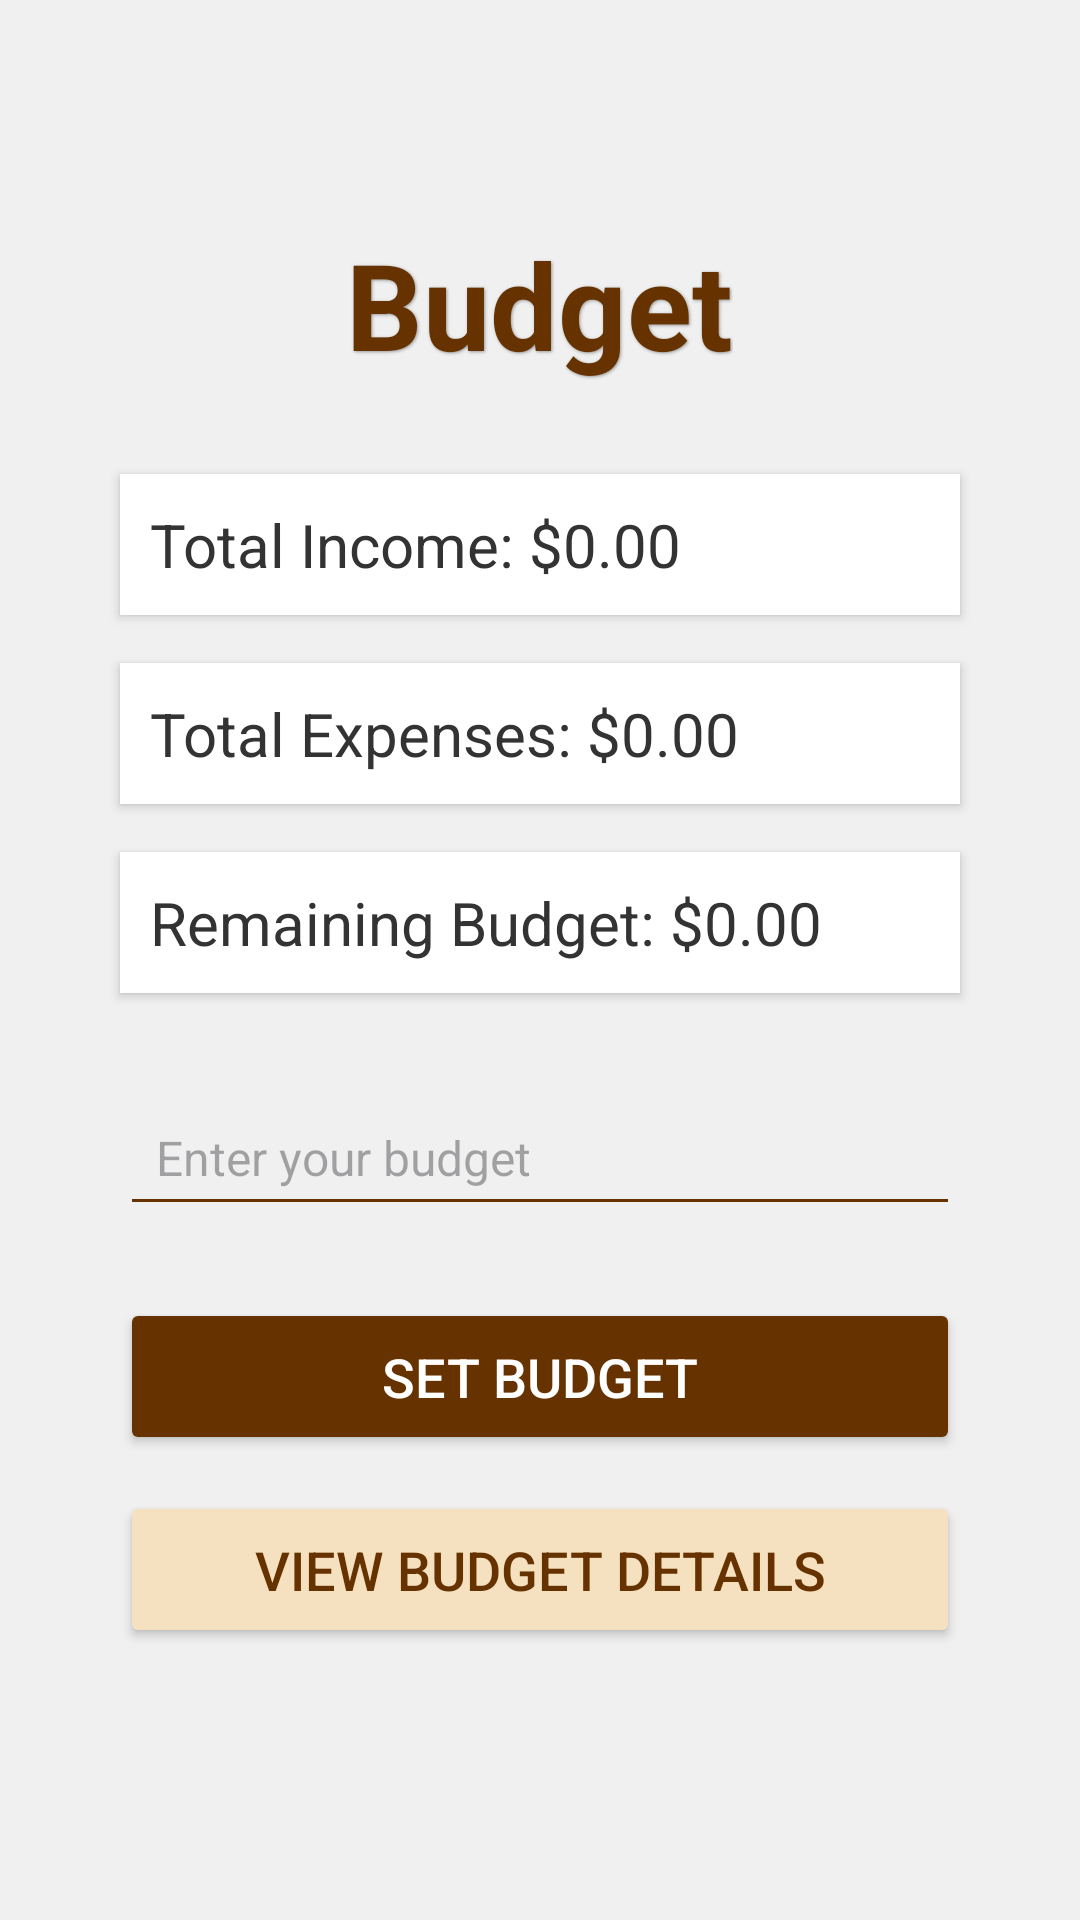

Reconstruct the res/layout file that produces this screen, plus the resources it refers to.
<!-- AndroidManifest.xml: application theme Theme.CampusExpenseManager -->
<!-- res/layout/activity_budget.xml -->
<LinearLayout xmlns:android="http://schemas.android.com/apk/res/android"
    android:layout_width="match_parent"
    android:layout_height="match_parent"
    android:orientation="vertical"
    android:padding="24dp"
    android:background="#F0F0F0"
    android:gravity="center">

    
    <TextView
        android:id="@+id/tvTitle"
        android:layout_width="wrap_content"
        android:layout_height="wrap_content"
        android:text="Budget"
        android:textSize="40sp"
        android:textColor="#663300"
        android:textStyle="bold"
        android:layout_marginBottom="30dp"
        android:shadowColor="#999999"
        android:shadowDx="1"
        android:shadowDy="1"
        android:shadowRadius="2"/>

    
    <TextView
        android:id="@+id/tvTotalIncome"
        android:layout_width="match_parent"
        android:layout_height="wrap_content"
        android:text="Total Income: $0.00"
        android:textSize="20sp"
        android:textColor="#333333"
        android:layout_marginBottom="16dp"
        android:padding="10dp"
        android:background="#FFFFFF"
        android:elevation="2dp"
        android:layout_gravity="center_horizontal"
        android:layout_marginStart="16dp"
        android:layout_marginEnd="16dp"
        android:gravity="start|center_vertical"/>

    
    <TextView
        android:id="@+id/tvTotalExpenses"
        android:layout_width="match_parent"
        android:layout_height="wrap_content"
        android:text="Total Expenses: $0.00"
        android:textSize="20sp"
        android:textColor="#333333"
        android:layout_marginBottom="16dp"
        android:padding="10dp"
        android:background="#FFFFFF"
        android:elevation="2dp"
        android:layout_gravity="center_horizontal"
        android:layout_marginStart="16dp"
        android:layout_marginEnd="16dp"
        android:gravity="start|center_vertical"/>

    
    <TextView
        android:id="@+id/tvRemainingBudget"
        android:layout_width="match_parent"
        android:layout_height="wrap_content"
        android:text="Remaining Budget: $0.00"
        android:textSize="20sp"
        android:textColor="#333333"
        android:layout_marginBottom="32dp"
        android:padding="10dp"
        android:background="#FFFFFF"
        android:elevation="2dp"
        android:layout_gravity="center_horizontal"
        android:layout_marginStart="16dp"
        android:layout_marginEnd="16dp"
        android:gravity="start|center_vertical"/>

    
    <EditText
        android:id="@+id/etBudgetAmount"
        android:layout_width="match_parent"
        android:layout_height="wrap_content"
        android:hint="Enter your budget"
        android:textSize="16sp"
        android:inputType="numberDecimal"
        android:padding="12dp"
        android:backgroundTint="#663300"
        android:textColor="#663300"
        android:layout_marginBottom="24dp"
        android:layout_gravity="center_horizontal"
        android:layout_marginStart="16dp"
        android:layout_marginEnd="16dp"/>

    
    <Button
        android:id="@+id/btnSetBudget"
        android:layout_width="match_parent"
        android:layout_height="wrap_content"
        android:text="Set Budget"
        android:textSize="18sp"
        android:textColor="#FFFFFF"
        android:backgroundTint="#663300"
        android:layout_marginBottom="12dp"
        android:padding="14dp"
        android:layout_gravity="center_horizontal"
        android:layout_marginStart="16dp"
        android:layout_marginEnd="16dp"/>

    
    <Button
        android:id="@+id/btnViewBudgetDetails"
        android:layout_width="match_parent"
        android:layout_height="wrap_content"
        android:text="View Budget Details"
        android:textSize="18sp"
        android:textColor="#663300"
        android:backgroundTint="#F5E1C0"
        android:layout_marginBottom="16dp"
        android:padding="14dp"
        android:layout_gravity="center_horizontal"
        android:layout_marginStart="16dp"
        android:layout_marginEnd="16dp"/>
</LinearLayout>
<!-- resources referenced by this layout -->
<resources>
  <style name="Theme.CampusExpenseManager" parent="Base.Theme.CampusExpenseManager" />
  <style name="Base.Theme.CampusExpenseManager" parent="Theme.Material3.DayNight.NoActionBar">
          
        <item name="colorPrimary">#663300</item>
      </style>
</resources>
